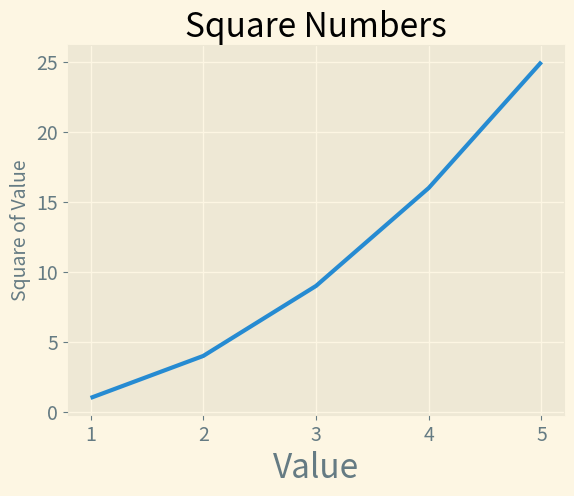

The matplotlib source for this figure:
import matplotlib.pyplot as plt
#sudo apt install python3-matplotlib
#in Windows?
input_values = [1,2,3,4,5]
squares = [1,4,9,16,25]
#использование стилей
plt.style.use('Solarize_Light2')
fig, ax  = plt.subplots()
#ax.plot(squares)
ax.plot(input_values, squares, linewidth = 3)
#заголовок и метки осей
ax.set_title("Square Numbers", fontsize=24)
ax.set_xlabel("Value", fontsize=24)
ax.set_ylabel("Square of Value", fontsize=14)

#задание размера шрифта и делений на осях
ax.tick_params(labelsize=14)
print(plt.style.available)
plt.show()